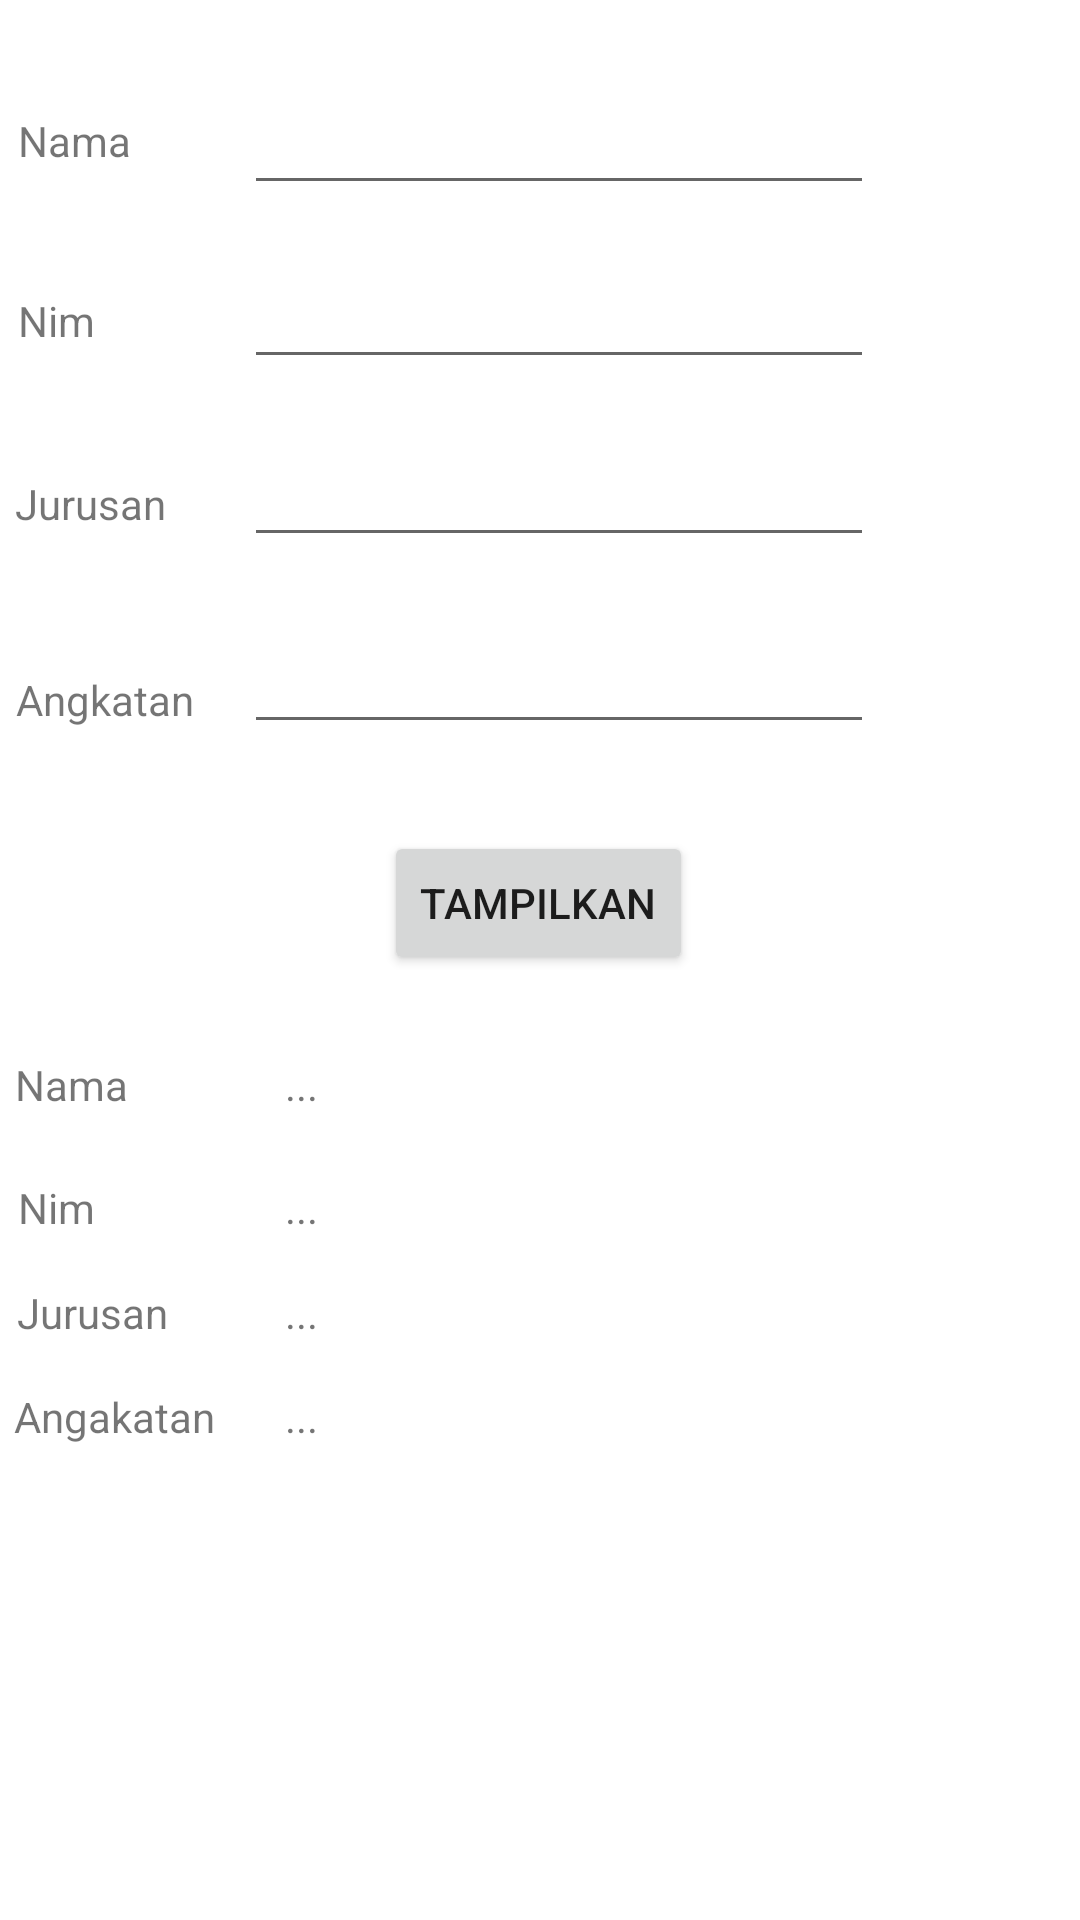

Android layout source for this screen:
<!-- AndroidManifest.xml: application theme Theme.Pertemuan1_intent -->
<!-- res/layout/activity_biodata.xml -->
<?xml version="1.0" encoding="utf-8"?>
<androidx.constraintlayout.widget.ConstraintLayout xmlns:android="http://schemas.android.com/apk/res/android"
    xmlns:app="http://schemas.android.com/apk/res-auto"
    xmlns:tools="http://schemas.android.com/tools"
    android:layout_width="match_parent"
    android:layout_height="match_parent"
    tools:context=".biodata">

    <TextView
        android:id="@+id/textView11"
        android:layout_width="wrap_content"
        android:layout_height="wrap_content"
        android:text="Angakatan"
        app:layout_constraintBottom_toBottomOf="parent"
        app:layout_constraintEnd_toEndOf="parent"
        app:layout_constraintHorizontal_bias="0.016"
        app:layout_constraintStart_toStartOf="parent"
        app:layout_constraintTop_toTopOf="parent"
        app:layout_constraintVertical_bias="0.745" />

    <TextView
        android:id="@+id/output_angkatan"
        android:layout_width="wrap_content"
        android:layout_height="wrap_content"
        android:text="..."
        app:layout_constraintBottom_toBottomOf="parent"
        app:layout_constraintEnd_toEndOf="parent"
        app:layout_constraintHorizontal_bias="0.272"
        app:layout_constraintStart_toStartOf="parent"
        app:layout_constraintTop_toTopOf="parent"
        app:layout_constraintVertical_bias="0.745" />

    <TextView
        android:id="@+id/textView9"
        android:layout_width="wrap_content"
        android:layout_height="wrap_content"
        android:text="Jurusan"
        app:layout_constraintBottom_toBottomOf="parent"
        app:layout_constraintEnd_toEndOf="parent"
        app:layout_constraintHorizontal_bias="0.018"
        app:layout_constraintStart_toStartOf="parent"
        app:layout_constraintTop_toTopOf="parent"
        app:layout_constraintVertical_bias="0.689" />

    <TextView
        android:id="@+id/output_jurusan"
        android:layout_width="wrap_content"
        android:layout_height="wrap_content"
        android:text="..."
        app:layout_constraintBottom_toBottomOf="parent"
        app:layout_constraintEnd_toEndOf="parent"
        app:layout_constraintHorizontal_bias="0.272"
        app:layout_constraintStart_toStartOf="parent"
        app:layout_constraintTop_toTopOf="parent"
        app:layout_constraintVertical_bias="0.689" />

    <TextView
        android:id="@+id/textView7"
        android:layout_width="wrap_content"
        android:layout_height="wrap_content"
        android:text="Nim"
        app:layout_constraintBottom_toBottomOf="parent"
        app:layout_constraintEnd_toEndOf="parent"
        app:layout_constraintHorizontal_bias="0.018"
        app:layout_constraintStart_toStartOf="parent"
        app:layout_constraintTop_toTopOf="parent"
        app:layout_constraintVertical_bias="0.633" />

    <TextView
        android:id="@+id/output_nim"
        android:layout_width="wrap_content"
        android:layout_height="wrap_content"
        android:text="..."
        app:layout_constraintBottom_toBottomOf="parent"
        app:layout_constraintEnd_toEndOf="parent"
        app:layout_constraintHorizontal_bias="0.272"
        app:layout_constraintStart_toStartOf="parent"
        app:layout_constraintTop_toTopOf="parent"
        app:layout_constraintVertical_bias="0.633" />

    <EditText
        android:id="@+id/input_angkatan"
        android:layout_width="wrap_content"
        android:layout_height="wrap_content"
        android:ems="10"
        android:inputType="textPersonName"
        app:layout_constraintBottom_toBottomOf="parent"
        app:layout_constraintEnd_toEndOf="parent"
        app:layout_constraintHorizontal_bias="0.542"
        app:layout_constraintStart_toStartOf="parent"
        app:layout_constraintTop_toTopOf="parent"
        app:layout_constraintVertical_bias="0.345" />

    <TextView
        android:id="@+id/textView4"
        android:layout_width="wrap_content"
        android:layout_height="wrap_content"
        android:text="Angkatan"
        app:layout_constraintBottom_toBottomOf="parent"
        app:layout_constraintEnd_toEndOf="parent"
        app:layout_constraintHorizontal_bias="0.018"
        app:layout_constraintStart_toStartOf="parent"
        app:layout_constraintTop_toTopOf="parent"
        app:layout_constraintVertical_bias="0.36" />

    <EditText
        android:id="@+id/input_jurusan"
        android:layout_width="wrap_content"
        android:layout_height="wrap_content"
        android:ems="10"
        android:inputType="textPersonName"
        app:layout_constraintBottom_toBottomOf="parent"
        app:layout_constraintEnd_toEndOf="parent"
        app:layout_constraintHorizontal_bias="0.542"
        app:layout_constraintStart_toStartOf="parent"
        app:layout_constraintTop_toTopOf="parent"
        app:layout_constraintVertical_bias="0.241" />

    <TextView
        android:id="@+id/textView3"
        android:layout_width="wrap_content"
        android:layout_height="wrap_content"
        android:text="Jurusan"
        app:layout_constraintBottom_toBottomOf="parent"
        app:layout_constraintEnd_toEndOf="parent"
        app:layout_constraintHorizontal_bias="0.016"
        app:layout_constraintStart_toStartOf="parent"
        app:layout_constraintTop_toTopOf="parent"
        app:layout_constraintVertical_bias="0.255" />

    <EditText
        android:id="@+id/input_nim"
        android:layout_width="wrap_content"
        android:layout_height="wrap_content"
        android:ems="10"
        android:inputType="textPersonName"
        app:layout_constraintBottom_toBottomOf="parent"
        app:layout_constraintEnd_toEndOf="parent"
        app:layout_constraintHorizontal_bias="0.542"
        app:layout_constraintStart_toStartOf="parent"
        app:layout_constraintTop_toTopOf="parent"
        app:layout_constraintVertical_bias="0.142" />

    <TextView
        android:id="@+id/textView2"
        android:layout_width="wrap_content"
        android:layout_height="wrap_content"
        android:text="Nim"
        app:layout_constraintBottom_toBottomOf="parent"
        app:layout_constraintEnd_toEndOf="parent"
        app:layout_constraintHorizontal_bias="0.018"
        app:layout_constraintStart_toStartOf="parent"
        app:layout_constraintTop_toTopOf="parent"
        app:layout_constraintVertical_bias="0.157" />

    <TextView
        android:id="@+id/textView"
        android:layout_width="wrap_content"
        android:layout_height="wrap_content"
        android:text="Nama"
        app:layout_constraintBottom_toBottomOf="parent"
        app:layout_constraintEnd_toEndOf="parent"
        app:layout_constraintHorizontal_bias="0.019"
        app:layout_constraintStart_toStartOf="parent"
        app:layout_constraintTop_toTopOf="parent"
        app:layout_constraintVertical_bias="0.06" />

    <EditText
        android:id="@+id/input_nama"
        android:layout_width="wrap_content"
        android:layout_height="wrap_content"
        android:ems="10"
        android:inputType="textPersonName"
        app:layout_constraintBottom_toBottomOf="parent"
        app:layout_constraintEnd_toEndOf="parent"
        app:layout_constraintHorizontal_bias="0.542"
        app:layout_constraintStart_toStartOf="parent"
        app:layout_constraintTop_toTopOf="parent"
        app:layout_constraintVertical_bias="0.045" />

    <Button
        android:id="@+id/btn_tampil"
        android:layout_width="wrap_content"
        android:layout_height="wrap_content"
        android:text="Tampilkan"
        app:layout_constraintBottom_toBottomOf="parent"
        app:layout_constraintEnd_toEndOf="parent"
        app:layout_constraintHorizontal_bias="0.498"
        app:layout_constraintStart_toStartOf="parent"
        app:layout_constraintTop_toTopOf="parent"
        app:layout_constraintVertical_bias="0.468" />

    <TextView
        android:id="@+id/textView5"
        android:layout_width="wrap_content"
        android:layout_height="wrap_content"
        android:text="Nama"
        app:layout_constraintBottom_toBottomOf="parent"
        app:layout_constraintEnd_toEndOf="parent"
        app:layout_constraintHorizontal_bias="0.016"
        app:layout_constraintStart_toStartOf="parent"
        app:layout_constraintTop_toTopOf="parent"
        app:layout_constraintVertical_bias="0.567" />

    <TextView
        android:id="@+id/output_nama"
        android:layout_width="wrap_content"
        android:layout_height="wrap_content"
        android:text="..."
        app:layout_constraintBottom_toBottomOf="parent"
        app:layout_constraintEnd_toEndOf="parent"
        app:layout_constraintHorizontal_bias="0.272"
        app:layout_constraintStart_toStartOf="parent"
        app:layout_constraintTop_toTopOf="parent"
        app:layout_constraintVertical_bias="0.567" />
</androidx.constraintlayout.widget.ConstraintLayout>
<!-- resources referenced by this layout -->
<resources>
  <style name="Theme.Pertemuan1_intent" parent="Theme.MaterialComponents.DayNight.DarkActionBar">
          
          <item name="colorPrimary">@color/purple_500</item>
          <item name="colorPrimaryVariant">@color/purple_700</item>
          <item name="colorOnPrimary">@color/white</item>
          
          <item name="colorSecondary">@color/teal_200</item>
          <item name="colorSecondaryVariant">@color/teal_700</item>
          <item name="colorOnSecondary">@color/black</item>
          
          <item name="android:statusBarColor" tools:targetApi="l">?attr/colorPrimaryVariant</item>
          
      </style>
  <!-- not gathered from this repository: default colours our renderer supplied (Android Studio template values) -->
  <color name="purple_500">#FF6200EE</color>
  <color name="purple_700">#FF3700B3</color>
  <color name="teal_200">#FF03DAC5</color>
  <color name="teal_700">#FF018786</color>
  <color name="black">#FF000000</color>
  <color name="white">#FFFFFFFF</color>
</resources>
